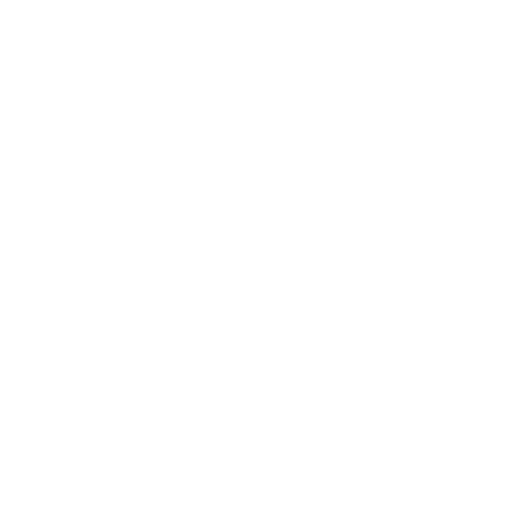
t = 0.00 s
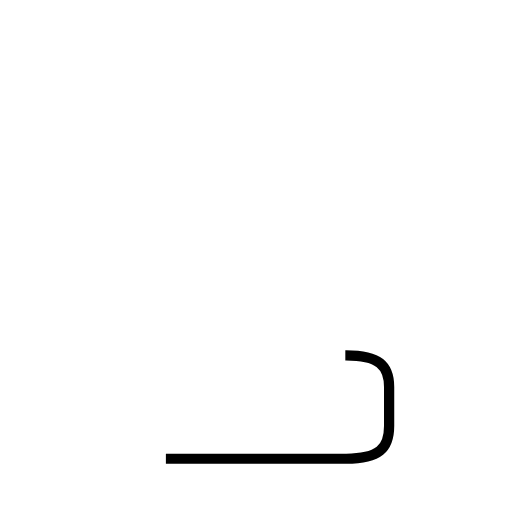
t = 1.01 s
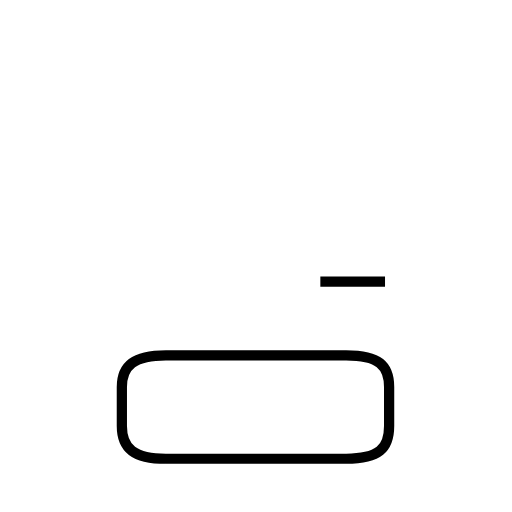
t = 2.21 s
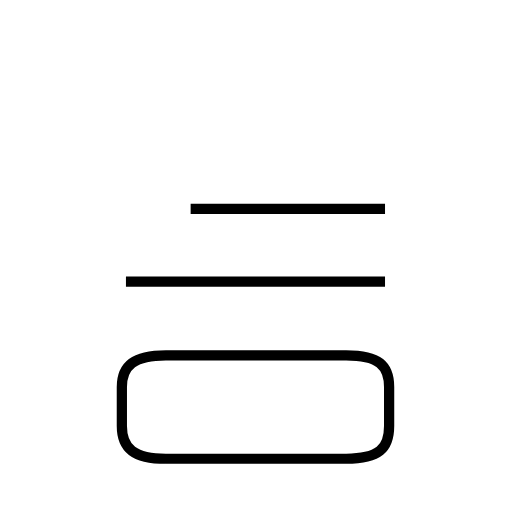
t = 3.35 s
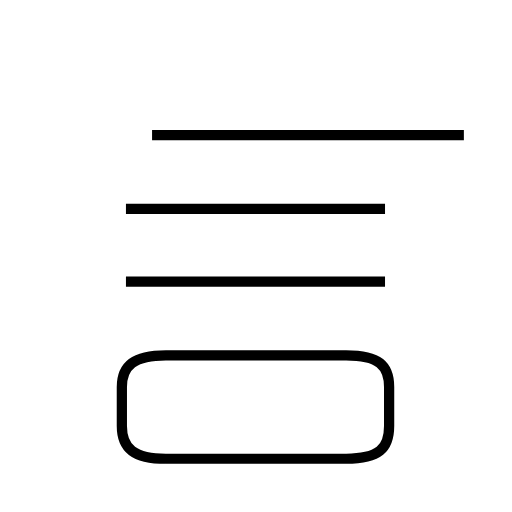
t = 4.45 s
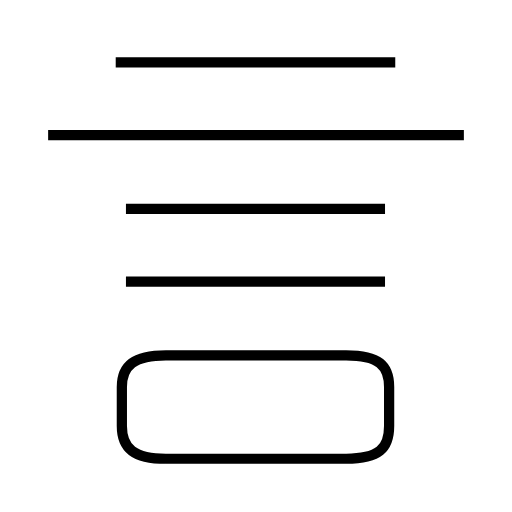
t = 5.57 s

The animated SVG that drew these frames (rendered in a browser with its animation timeline set to each time). Animation: 5 SMIL elements (animate=5); one cycle of 5.57 s.

<?xml version='1.0' encoding='utf-8'?>
<svg viewBox="0.0 -6.0 50.0 50.0" version="1.1" xmlns="http://www.w3.org/2000/svg"><rect x="-1000" y="-1000" width="2000" height="2000" stroke="white" fill="white" /><g style="fill:none;stroke:#000000;stroke-width:1"><path d="M 16.2 0.8 L 33.8 0.8 C 37.0 0.8 38.0 -0.2 38.0 -2.4 L 38.0 -6.2 C 38.0 -8.3 37.0 -9.3 33.8 -9.3 L 16.2 -9.3 C 13.1 -9.3 11.9 -8.3 11.9 -6.2 L 11.9 -2.4 C 11.9 -0.2 13.1 0.8 16.2 0.8 Z " transform="translate(0.0 38.0)" stroke-dasharray="67.2500338749204" stroke-dashoffset="67.2500338749204"><animate attributeName="stroke-dashoffset" from="67.2500338749204" to="0" dur="2.017501016247612s" begin="0s" fill="freeze" /></path><path d="M 37.6 -16.5 L 12.3 -16.5 " transform="translate(0.0 38.0)" stroke-dasharray="25.3" stroke-dashoffset="25.3"><animate attributeName="stroke-dashoffset" from="25.3" to="0" dur="0.759s" begin="2.017501016247612s" fill="freeze" /></path><path d="M 37.6 -23.6 L 12.3 -23.6 " transform="translate(0.0 38.0)" stroke-dasharray="25.3" stroke-dashoffset="25.3"><animate attributeName="stroke-dashoffset" from="25.3" to="0" dur="0.759s" begin="2.776501016247612s" fill="freeze" /></path><path d="M 45.3 -30.8 L 4.7 -30.8 " transform="translate(0.0 38.0)" stroke-dasharray="40.599999999999994" stroke-dashoffset="40.599999999999994"><animate attributeName="stroke-dashoffset" from="40.599999999999994" to="0" dur="1.2179999999999997s" begin="3.5355010162476117s" fill="freeze" /></path><path d="M 38.6 -37.9 L 11.3 -37.9" transform="translate(0.0 38.0)" stroke-dasharray="27.3" stroke-dashoffset="27.3"><animate attributeName="stroke-dashoffset" from="27.3" to="0" dur="0.819s" begin="4.753501016247611s" fill="freeze" /></path></g></svg>
